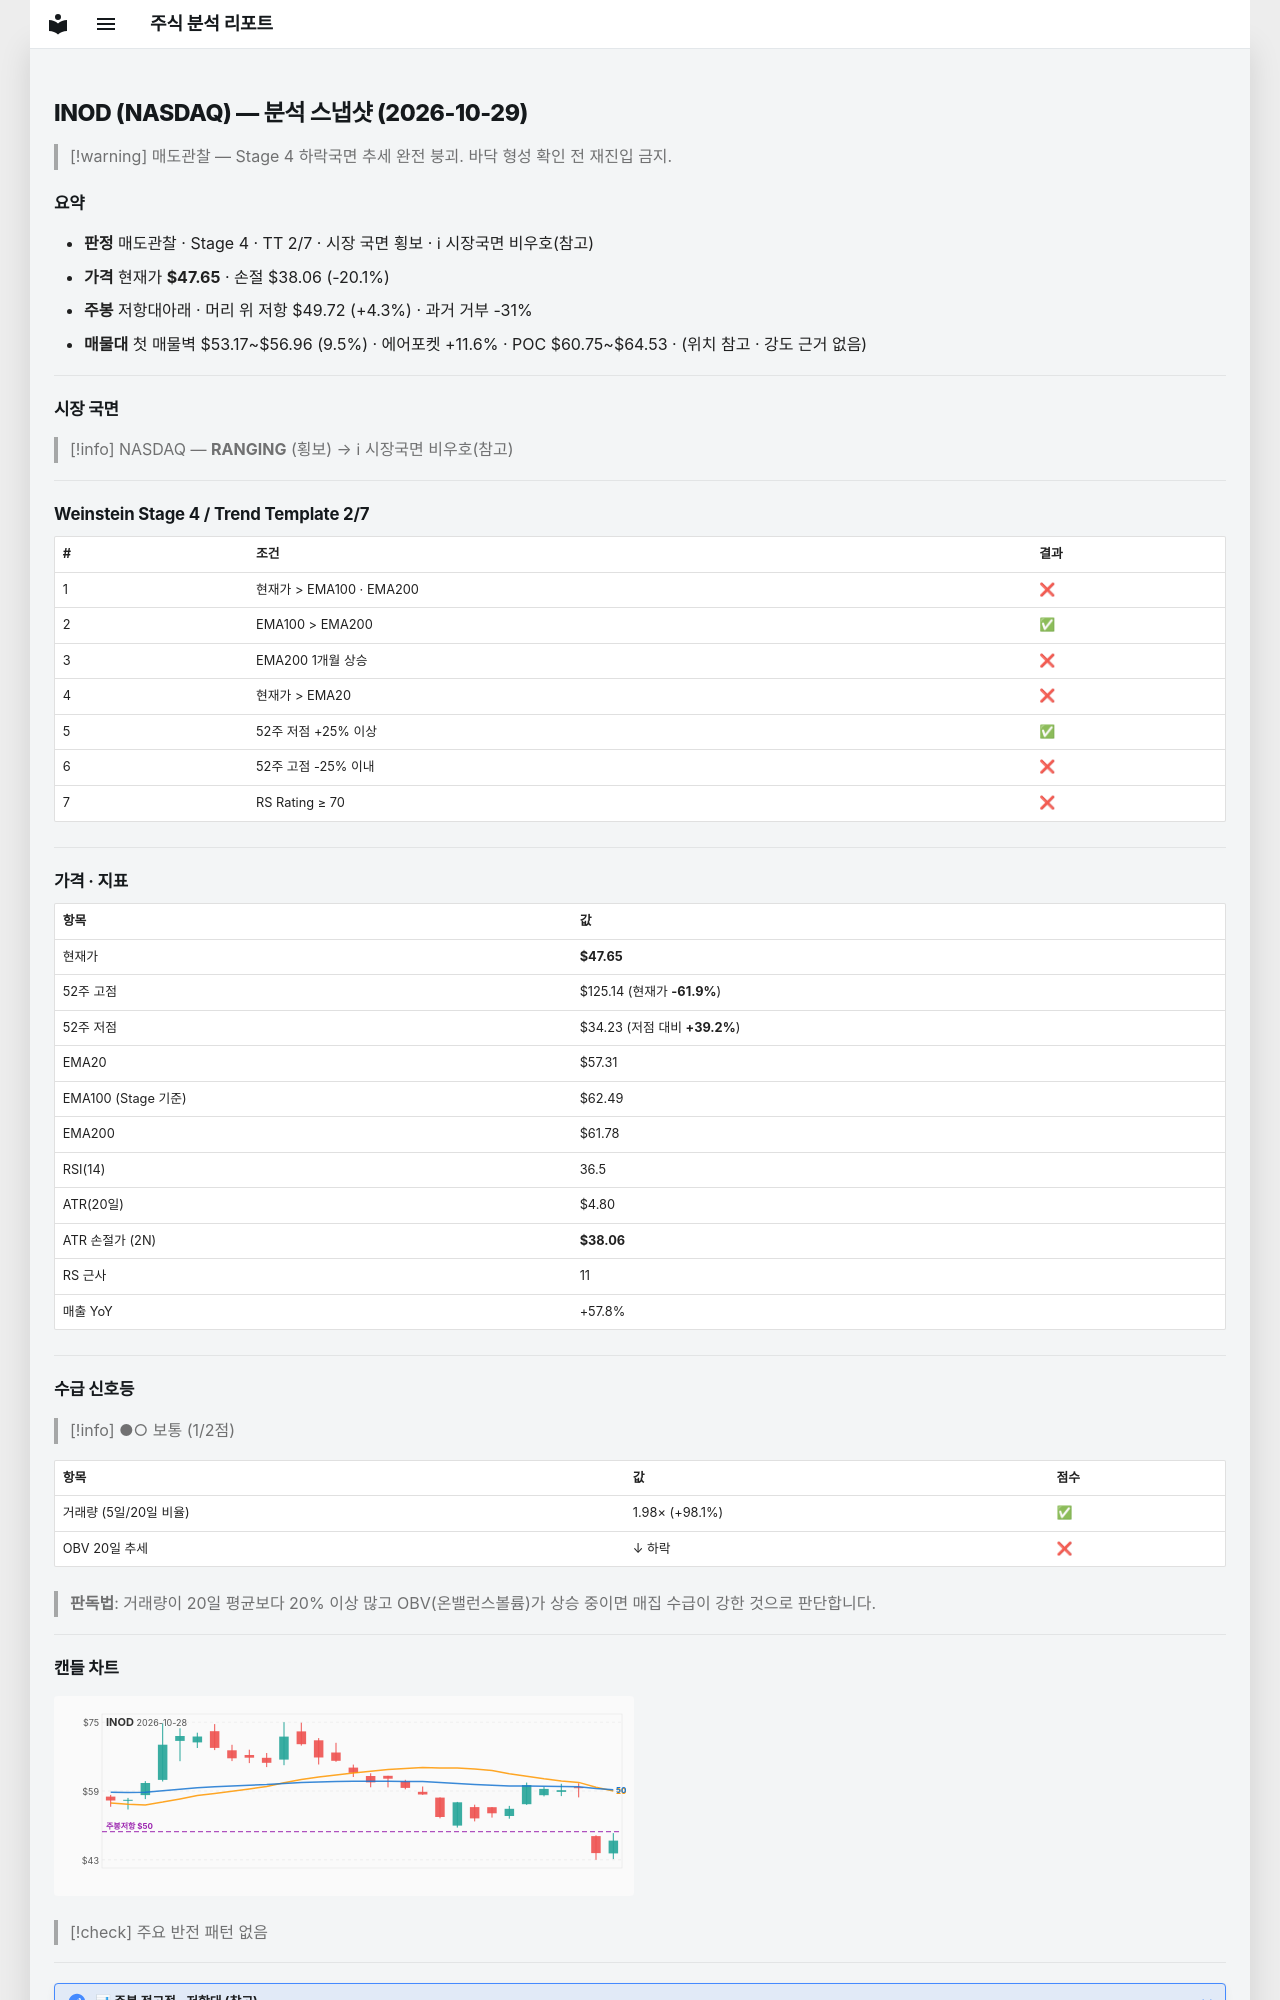

repository: soloandco/stock-reports · page: snapshots/INOD-2026-10-29/index.html · generator: mkdocs

---
type: analysis-snapshot
title: INOD 분석 스냅샷
ticker: INOD
market: NASDAQ
created: 2026-10-29
updated: 2026-10-29
bar-date: 2026-10-28
verdict: 매도관찰
real-rr: 0.22
sma50-gap-pct: -16.9
weekly-position: 저항대아래
weekly-overhead-price: 49.72
weekly-overhead-pct: 4.3
stage: 4
trend-template-score: 2
tt-max: 7
ma-set: ema-20-100-200
price: 47.650001525878906
stop-price: 38.05546279688792
market-regime: RANGING
supply-demand-score: 1/2
supply-demand-label: 보통
status: tracking
tags:
  - stock-agent
  - watchlist
  - INOD
  - analysis
related:
  - "[[analysis-template]]"
---

# INOD (NASDAQ) — 분석 스냅샷 (2026-10-29)

> [!warning] 매도관찰 — Stage 4 하락국면
> 추세 완전 붕괴. 바닥 형성 확인 전 재진입 금지.

## 요약

- **판정** 매도관찰 · Stage 4 · TT 2/7 · 시장 국면 횡보 · ℹ 시장국면 비우호(참고)
- **가격** 현재가 **$47.65** · 손절 $38.06 (-20.1%)
- **주봉** 저항대아래 · 머리 위 저항 $49.72 (+4.3%) · 과거 거부 -31%
- **매물대** 첫 매물벽 $53.17~$56.96 (9.5%) · 에어포켓 +11.6% · POC $60.75~$64.53 · (위치 참고 · 강도 근거 없음)

---

## 시장 국면

> [!info] NASDAQ — **RANGING** (횡보) → ℹ 시장국면 비우호(참고)

---

## Weinstein Stage 4 / Trend Template 2/7

| # | 조건 | 결과 |
|---|------|------|
| 1 | 현재가 > EMA100 · EMA200 | ❌ |
| 2 | EMA100 > EMA200 | ✅ |
| 3 | EMA200 1개월 상승 | ❌ |
| 4 | 현재가 > EMA20 | ❌ |
| 5 | 52주 저점 +25% 이상 | ✅ |
| 6 | 52주 고점 -25% 이내 | ❌ |
| 7 | RS Rating ≥ 70 | ❌ |

---

## 가격 · 지표

| 항목 | 값 |
|------|---|
| 현재가 | **$47.65** |
| 52주 고점 | $125.14 (현재가 **-61.9%**) |
| 52주 저점 | $34.23 (저점 대비 **+39.2%**) |
| EMA20 | $57.31 |
| EMA100 (Stage 기준) | $62.49 |
| EMA200 | $61.78 |
| RSI(14) | 36.5 |
| ATR(20일) | $4.80 |
| ATR 손절가 (2N) | **$38.06** |
| RS 근사 | 11 |
| 매출 YoY | +57.8% |

---
## 수급 신호등

> [!info] ●○ 보통 (1/2점)

| 항목 | 값 | 점수 |
|------|------|------|
| 거래량 (5일/20일 비율) | 1.98× (+98.1%) | ✅ |
| OBV 20일 추세 | ↓ 하락 | ❌ |

> **판독법**: 거래량이 20일 평균보다 20% 이상 많고 OBV(온밸런스볼륨)가 상승 중이면 매집 수급이 강한 것으로 판단합니다.

---
